Run: headless pygame with SDL's dummy video driver; simulated clock (each Clock.tick advances the game by its frame time, no real sleeping); random seed 0; keys injected as events and as key.get_pressed() state; no mouse input.
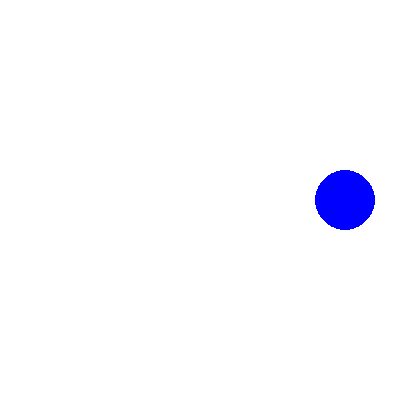
Frame 1 of 4 · flips 1–60 · no input
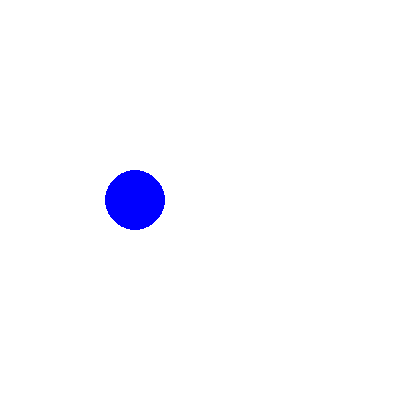
Frame 2 of 4 · flips 61–180 · tapped SPACE, RETURN · held RIGHT (→), D
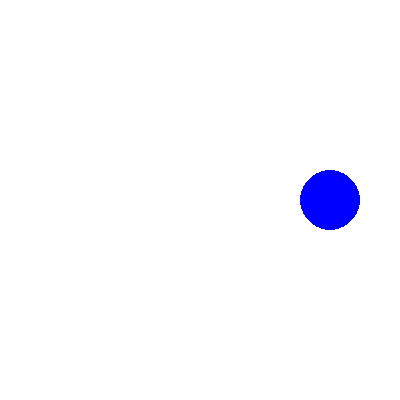
Frame 3 of 4 · flips 181–300 · held DOWN (↓), S
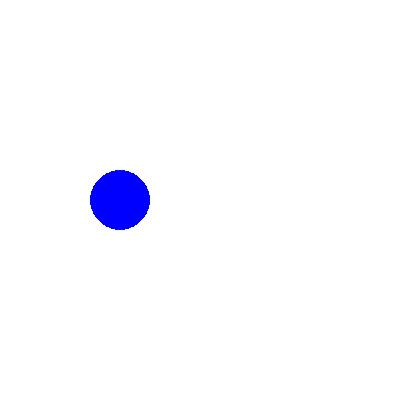
Frame 4 of 4 · flips 301–420 · held LEFT (←), A, UP (↑), W

The pygame program that drew these frames:

import pygame
pygame.init()
screen = pygame.display.set_mode((400, 400))
x = 50
running = True
while running:
	pygame.time.delay(30)
	screen.fill((255, 255, 255))  # Clear screen
	pygame.draw.circle(screen, (0, 0, 255), (x, 200), 30)
	x += 5
	if x > 400:
		x = 0
	pygame.display.update()
	for event in pygame.event.get():
		if event.type == pygame.QUIT:
			running = False
